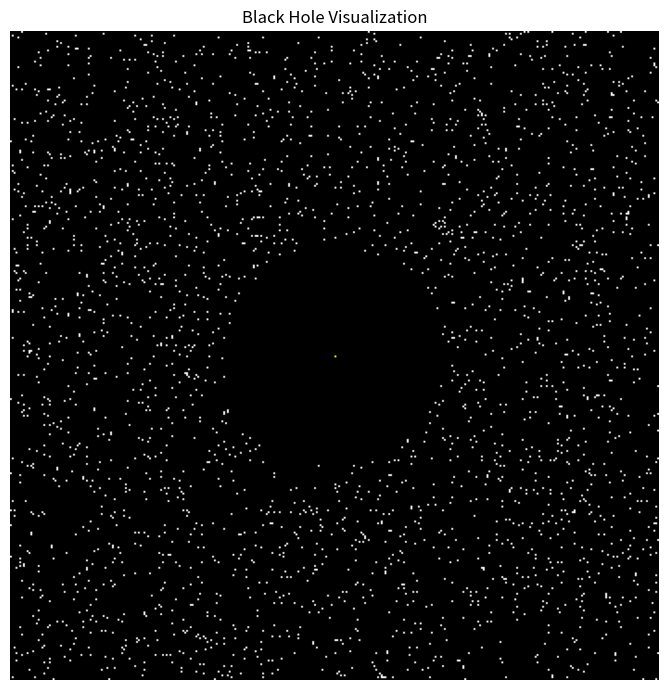

Here is the Python script that generated this plot:
import numpy as np 
import matplotlib.pyplot as plt

#480 * 270 pixels til visualisering og udregninger.
width = 350
height = 350

#simpelt sort hul. Pixels bliver mørke når de er tæt på midten
Event_horizon = 160.0

#Position af sort hul og "kamera"
kamera_pos = np.array([0.0, 0.0, -500.0])
black_hole_pos = np.array([0.0, 0.0, 0.0])

def generate_starry_background(width, height):
    background = np.zeros((height, width, 3))
    star_density = 0.025  #2.5% af pixels er stjerner
    num_stars = int(width * height * star_density)
    
    star_y = np.random.randint(0, height, num_stars)
    star_x = np.random.randint(0, width, num_stars)
    background[star_y, star_x] = [1.0, 1.0, 1.0] 
    
    return background

def trace_ray(x, y):
    #Normalt koordinat system (0,0) oppe til venstre og stiger mod højre mens y falder når den går ned
    px = (x / width) * 2 - 1
    py = (y / height) * 2 - 1
    
    #Lysstråle retning
    ray_dir = np.array([px, py, 1.0])
    ray_dir /= np.linalg.norm(ray_dir)
    
    #Udregn minimum afstand fra lysstråle til midte af sort hul 
    #Using the formula for distance from point to line
    ray_origin = kamera_pos
    cross = np.cross(ray_dir, black_hole_pos - ray_origin)
    min_distance = np.linalg.norm(cross) / np.linalg.norm(ray_dir)
    
    #Checker om pixel er inden for radius af sort hul
    if min_distance < Event_horizon:
        return np.array([0.0, 0.0, 0.0])  
    else:
        return None  
def render():
    image = generate_starry_background(width, height)
    
    #Trace rays for each pixel
    for y in range(height):
        for x in range(width):
            color = trace_ray(x, y)
            if color is not None:
                image[y, x] = color
    
    # Load accretion disk on top of everything
    disk = accretion_disk(width, height)
    image = np.maximum(image, disk)
    
    return image

def accretion_disk(width, height):
    disk = np.zeros((height, width, 3))
    disk[175,175] = [1.0, 1.0, 0.0]  # Yellow pixel
    return disk
#da black hole
#Vi vil sætte det sorte hul ved koordinaterne (0,0,0) og kameraet ved (0,0,-500) så vi kigger på det sorte hul

if __name__ == "__main__":
    print("Showing da black man...")
    image = render()
    
    plt.figure(figsize=(12, 7))
    plt.imshow(image)
    plt.title("Black Hole Visualization")
    plt.axis('off')
    plt.tight_layout()
    plt.show()
